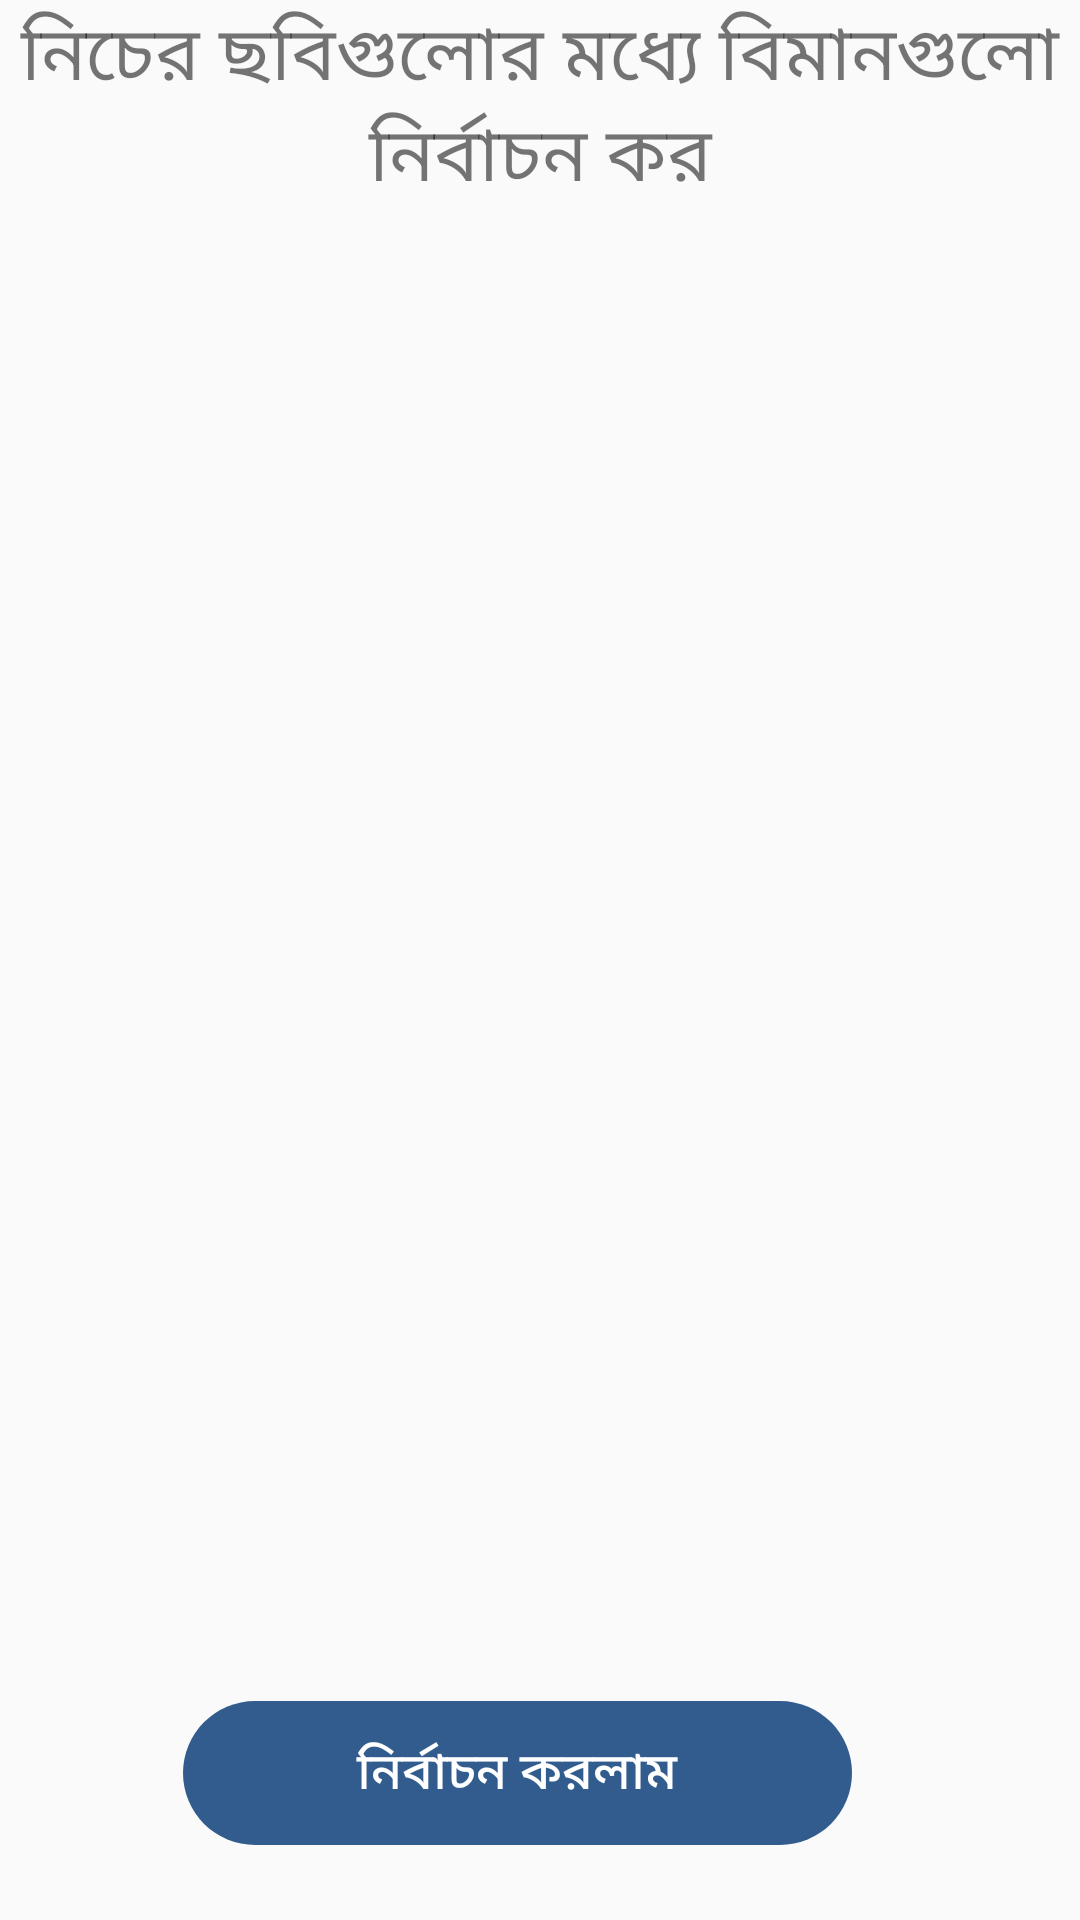

The Android layout XML behind this screen, and the referenced resources:
<!-- AndroidManifest.xml: application theme AppTheme -->
<!-- res/layout/activity_scan_plane.xml -->
<?xml version="1.0" encoding="utf-8"?>
<RelativeLayout xmlns:android="http://schemas.android.com/apk/res/android"
    xmlns:app="http://schemas.android.com/apk/res-auto"
    xmlns:tools="http://schemas.android.com/tools"
    android:layout_width="match_parent"
    android:layout_height="match_parent"
    tools:context=".ScanPlane" >

    <TextView
        android:layout_width="match_parent"
        android:layout_height="wrap_content"
        android:text="নিচের ছবিগুলোর মধ্যে বিমানগুলো নির্বাচন কর"
        android:textAlignment="center"
        android:textSize="25dp"/>


    <ImageView
        android:id="@+id/image2"
        android:layout_width="179dp"
        android:paddingTop="80dp"
        android:layout_height="214dp"
        android:layout_alignParentEnd="true"
        android:layout_marginEnd="2dp"
        app:srcCompat="@drawable/bus" />

    <ImageView
        android:id="@+id/image6"
        android:layout_width="171dp"
        android:layout_height="wrap_content"
        android:layout_alignParentEnd="true"
        android:layout_alignParentBottom="true"
        android:layout_marginEnd="4dp"
        android:layout_marginBottom="97dp"
        app:srcCompat="@drawable/buny" />

    <ImageView
        android:id="@+id/image4"
        android:layout_width="179dp"
        android:layout_height="189dp"
        android:layout_alignParentEnd="true"
        android:layout_alignParentBottom="true"
        android:layout_marginEnd="-2dp"
        android:layout_marginBottom="292dp"
        app:srcCompat="@drawable/blue" />

    <ImageView
        android:id="@+id/image3"
        android:layout_width="171dp"

        android:layout_height="201dp"
        android:layout_alignParentBottom="true"
        android:layout_marginBottom="287dp"
        app:srcCompat="@drawable/hung" />

    <ImageView
        android:id="@+id/image5"
        android:layout_width="160dp"
        android:layout_height="wrap_content"
        android:layout_alignParentBottom="true"
        android:layout_marginBottom="97dp"
        app:srcCompat="@drawable/fly" />

    <ImageView
        android:id="@+id/image1"
        android:layout_width="176dp"
        android:layout_height="216dp"
        android:paddingTop="80dp"
        app:srcCompat="@drawable/o" />

    <Button
        android:id="@+id/select"
        android:layout_width="wrap_content"
        android:layout_height="wrap_content"
        android:layout_alignParentEnd="true"
        android:layout_alignParentBottom="true"
        android:layout_marginEnd="76dp"
        android:layout_marginBottom="25dp"
        android:background="@drawable/ic_group_3"
        android:text="নির্বাচন করলাম"
        android:textColor="@color/colorAccent"
        android:textSize="17dp" />
</RelativeLayout>
<!-- resources referenced by this layout -->
<resources>
  <color name="colorAccent">#FFFFFF</color>
  <!-- drawable blue: png bitmap (drawable, 36032 bytes) -->
  <!-- drawable buny: png bitmap (drawable, 37402 bytes) -->
  <!-- drawable bus: png bitmap (drawable, 72262 bytes) -->
  <!-- drawable fly: png bitmap (drawable, 57573 bytes) -->
  <!-- drawable hung: png bitmap (drawable, 48283 bytes) -->
  <!-- drawable ic_group_3 (drawable) -->
  <vector xmlns:android="http://schemas.android.com/apk/res/android"
      android:width="223dp"
      android:height="48dp"
      android:viewportWidth="223"
      android:viewportHeight="48">
    <path
        android:pathData="M24,0L199,0A24,24 0,0 1,223 24L223,24A24,24 0,0 1,199 48L24,48A24,24 0,0 1,0 24L0,24A24,24 0,0 1,24 0z"
        android:fillColor="#325c8d"/>
  </vector>
  <!-- drawable o: png bitmap (drawable, 48312 bytes) -->
  <style name="AppTheme" parent="Theme.AppCompat.Light.NoActionBar">
          
          <item name="colorPrimary">@color/colorPrimary</item>
          <item name="colorPrimaryDark">@color/colorPrimaryDark</item>
          <item name="colorAccent">@color/colorAccent</item>
  
          <item name="android:statusBarColor" tools:targetApi="lollipop">@color/colorPrimaryDark</item>
          <item name="android:windowLightStatusBar" tools:targetApi="m">true</item>
          <item name="android:windowTranslucentNavigation" tools:targetApi="kitkat">false</item>
      </style>
  <color name="colorPrimary">#04D4DA</color>
  <color name="colorPrimaryDark">#16B8C9</color>
</resources>
